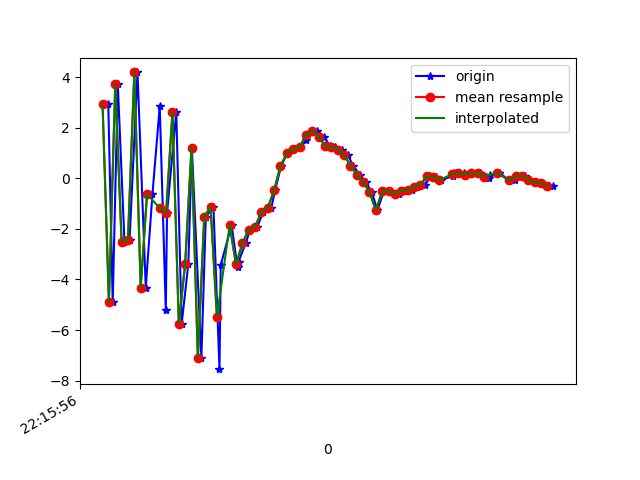

Source data for this figure (header and first rows):
1617747356218, 442992852858389, 2.9414086, 0.52709746, 6.651786
1617747356232, 442992872089159, -4.885, -0.857, -2.396
1617747356248, 442992891319929, 3.708, 0.6027, -2.18
1617747356269, 442992910550699, -2.503, -0.2303, 7.406
1617747356285, 442992929781469, -2.429, -0.4771, -7.776
1617747356310, 442992949012239, 4.183, 1.041, 4.034
1617747356336, 442992968243009, -4.32, -0.6003, 3.817
1617747356357, 442992987473779, -0.6339, -0.1929, -7.452
1617747356380, 442993006704549, 2.845, 0.8575, 6.546
1617747356399, 442993025935319, -5.19, -0.03285, 2.98
1617747356403, 442993045166089, -1.366, 1.253, -6.454
1617747356432, 442993064396859, 2.624, 2.918, 7.226
1617747356449, 442993083627629, -5.758, 3.408, 6.072
1617747356470, 442993102858399, -3.383, 5.336, -4.268
1617747356481, 442993122089169, 1.211, 6.341, 8.516
1617747356511, 442993141319939, -7.103, 4.755, 2.783
1617747356525, 442993160550709, -1.517, 5.521, -3.013
1617747356549, 442993179781479, -1.137, 4.702, 10.08
1617747356568, 442993199012249, -7.548, 1.836, 5.204
1617747356572, 442993218243019, -3.427, 1.001, -4.491
1617747356606, 442993237473789, -1.85, 0.8076, 1.716
1617747356625, 442993256704559, -3.525, -0.1225, 2.324
1617747356628, 442993275935329, -3.293, -0.8204, 1.352
1617747356650, 442993295166099, -2.579, -1.452, 0.193
1617747356665, 442993314396869, -2.028, -0.9511, -1.344
1617747356687, 442993333627639, -1.917, 0.1321, -2.65
1617747356706, 442993352858409, -1.329, 1.168, -3.283
1617747356731, 442993372089179, -1.168, 0.8128, -4.659
1617747356743, 442993391319949, -0.4759, -0.6215, -4.936
1617747356762, 442993410550719, 0.4863, -0.8322, -5.278
1617747356781, 442993429781489, 0.9811, 0.5028, -5.668
1617747356800, 442993449012259, 1.169, 1.734, -6.161
1617747356820, 442993468243029, 1.221, 1.718, -6.184
1617747356840, 442993487473799, 1.528, 1.126, -5.654
1617747356858, 442993506704569, 1.869, 0.452, -5.373
1617747356875, 442993525935339, 1.887, 0.5144, -4.978
1617747356897, 442993545166109, 1.639, 0.5528, -4.806
1617747356915, 442993564396879, 1.29, 0.2313, -3.485
1617747356933, 442993583627649, 1.225, 0.1894, -2.681
1617747356952, 442993602858419, 1.136, 0.1002, -3.156
1617747356971, 442993622089189, 0.9326, 0.1228, -4.147
1617747356989, 442993641319959, 0.4934, -0.3715, -2.418
1617747357009, 442993660550729, 0.1369, -0.8879, -0.4893
1617747357028, 442993679781499, -0.1539, 0.3052, -0.8078
1617747357047, 442993699012269, -0.5322, 1.284, -0.3926
1617747357065, 442993718243039, -1.269, 1.474, -0.2199
1617747357085, 442993737473809, -0.5163, 2.652, -0.3967
1617747357103, 442993756704579, -0.5101, 3.625, 0.6213
1617747357133, 442993775935349, -0.6051, 4.145, 1.76
1617747357149, 442993795166119, -0.4861, 4.321, 2.347
1617747357174, 442993814396889, -0.4791, 4.523, 2.233
1617747357189, 442993833627659, -0.3315, 4.621, 1.94
1617747357216, 442993852858429, -0.2558, 4.131, 2.027
1617747357232, 442993872089199, 0.07683, 3.612, 2.516
1617747357249, 442993891319969, 0.05678, 3.013, 2.339
1617747357266, 442993910550739, -0.06799, 2.731, 2.116
1617747357303, 442993929781509, 0.08843, 2.479, 1.938
1617747357306, 442993949012279, 0.2198, 1.819, 1.834
1617747357338, 442993968243049, 0.2065, 1.216, 1.615
1617747357342, 442993987473819, 0.1358, 0.9368, 1.136
1617747357375, 442994006704589, 0.1908, 1.026, 0.8228
... 14 more rows
